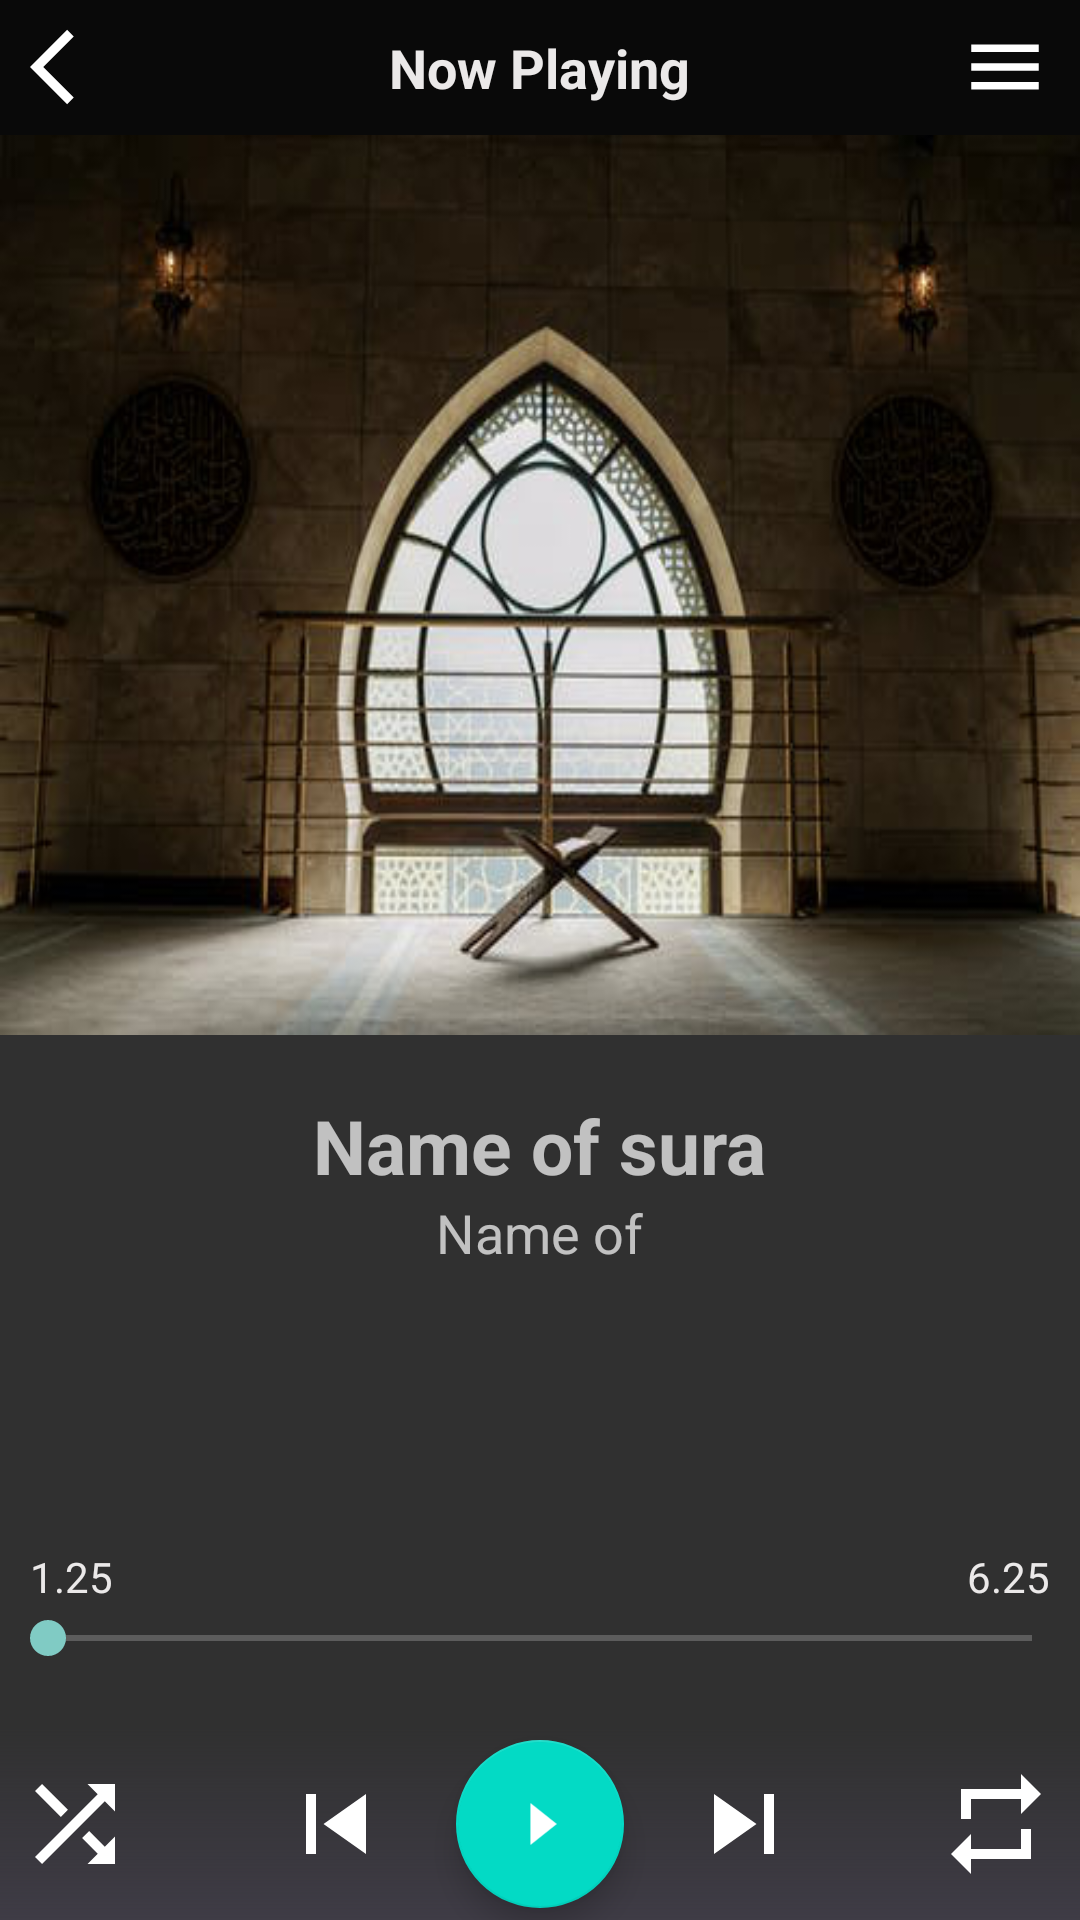

The Android layout XML behind this screen, and the referenced resources:
<!-- AndroidManifest.xml: application theme Theme.AppCompat.NoActionBar -->
<!-- res/layout/activity_player.xml -->
<?xml version="1.0" encoding="utf-8"?>
<RelativeLayout xmlns:android="http://schemas.android.com/apk/res/android"
    xmlns:app="http://schemas.android.com/apk/res-auto"
    xmlns:tools="http://schemas.android.com/tools"
    android:id="@+id/container"
    android:layout_width="match_parent"
    android:layout_height="match_parent"
    android:layout_marginTop="5dp"
    android:orientation="horizontal"
    tools:context=".Layout.Main.PlayerActivity">

    <RelativeLayout
        android:id="@+id/layout_top"
        android:layout_width="match_parent"
        android:layout_height="45dp"
        android:layout_alignParentTop="true"
        android:background="#090909">

        <ImageView
            android:id="@+id/back"
            android:layout_width="30dp"
            android:layout_height="30dp"
            android:layout_alignParentStart="true"
            android:layout_alignParentLeft="true"
            android:layout_centerVertical="true"
            android:layout_marginStart="10dp"
            android:layout_marginLeft="10dp"
            android:src="@drawable/ic_baseline_arrow_back_ios_24" />

        <TextView
            android:id="@+id/play"
            android:layout_width="wrap_content"
            android:layout_height="wrap_content"
            android:layout_centerHorizontal="true"
            android:layout_centerVertical="true"
            android:gravity="center_horizontal"
            android:text="@string/now_playing"
            android:textColor="@color/white"
            android:textSize="18sp"
            android:textStyle="bold" />

        <ImageView
            android:id="@+id/menu"
            android:layout_width="30dp"
            android:layout_height="30dp"
            android:layout_alignParentEnd="true"
            android:layout_alignParentRight="true"
            android:layout_centerVertical="true"
            android:layout_marginEnd="10dp"
            android:layout_marginRight="10dp"
            android:src="@drawable/ic_baseline_menu_24" />


    </RelativeLayout>

    <RelativeLayout

        android:id="@+id/frame_image"
        android:layout_width="match_parent"
        android:layout_height="wrap_content"
        android:layout_below="@+id/layout_top">

        <ImageView
            android:id="@+id/cover_image"
            android:layout_width="match_parent"
            android:layout_height="300dp"
            android:scaleType="fitXY"
            android:src="@drawable/quran" />

        <ImageView
            android:id="@+id/gradient"
            android:layout_width="match_parent"
            android:layout_height="200dp"
            android:layout_marginTop="100dp"
            />


    </RelativeLayout>

    <RelativeLayout
        android:id="@+id/name_quran_Shike"
        android:layout_width="match_parent"
        android:layout_height="wrap_content"
        android:layout_below="@+id/frame_image"
        android:layout_marginTop="20dp">

        <TextView
            android:id="@+id/name_quran"
            android:layout_width="wrap_content"
            android:layout_height="wrap_content"
            android:layout_centerHorizontal="true"
            android:ellipsize="end"
            android:maxLines="1"
            android:text="@string/this_is_song"
            android:textSize="25sp"
            android:textStyle="bold" />

        <TextView
            android:id="@+id/sheikh"
            android:layout_width="wrap_content"
            android:layout_height="wrap_content"
            android:layout_below="@+id/name_quran"
            android:layout_centerHorizontal="true"
            android:ellipsize="end"
            android:maxLines="1"
            android:text="@string/this_is_Artist"
            android:textSize="18sp" />
    </RelativeLayout>

    <RelativeLayout
        android:id="@+id/seekbar_time"
        android:layout_width="match_parent"
        android:layout_height="60dp"
        android:layout_above="@+id/layout_below">

        <TextView
            android:id="@+id/durationplay"
            android:layout_width="wrap_content"
            android:layout_height="wrap_content"
            android:layout_alignParentStart="true"
            android:layout_alignParentLeft="true"
            android:layout_marginLeft="10dp"
            android:text="1.25"
            android:textColor="@color/white" />

        <TextView
            android:id="@+id/durationend"
            android:layout_width="wrap_content"
            android:layout_height="wrap_content"
            android:layout_alignParentEnd="true"
            android:layout_alignParentRight="true"
            android:layout_marginRight="10dp"
            android:text="6.25"
            android:textColor="@color/white" />

        <SeekBar
            android:id="@+id/seekbar"
            android:layout_width="match_parent"
            android:layout_height="wrap_content"
            android:layout_centerVertical="true" />


    </RelativeLayout>

    <RelativeLayout
        android:id="@+id/layout_below"
        android:layout_width="match_parent"
        android:layout_height="wrap_content"
        android:layout_alignParentBottom="true"
        android:background="@drawable/gradient_bg2">

        <ImageView
            android:id="@+id/shuffle"
            android:layout_width="40dp"
            android:layout_height="40dp"
            android:layout_centerVertical="true"
            android:layout_marginStart="5dp"
            android:layout_marginLeft="5dp"
            android:layout_marginBottom="8dp"
            android:src="@drawable/ic_baseline_shuffle_24" />

        <ImageView
            android:id="@+id/previous_sound"
            android:layout_width="40dp"
            android:layout_height="40dp"
            android:layout_centerVertical="true"
            android:layout_marginStart="5dp"
            android:layout_marginLeft="5dp"
            android:layout_marginEnd="20dp"
            android:layout_marginRight="20dp"
            android:layout_marginBottom="8dp"
            android:layout_toStartOf="@+id/play_pause"
            android:layout_toLeftOf="@+id/play_pause"
            android:src="@drawable/ic_baseline_skip_previous_24" />

        <com.google.android.material.floatingactionbutton.FloatingActionButton
            android:id="@+id/play_pause"
            android:layout_width="wrap_content"
            android:layout_height="wrap_content"
            android:layout_centerInParent="true"
            android:layout_gravity="center"
            android:layout_marginBottom="8dp"
            android:src="@drawable/ic_baseline_play_arrow_24"
            app:backgroundTint="@color/colorAccent" />
        
        

        <ImageView
            android:id="@+id/next_sound"
            android:layout_width="40dp"
            android:layout_height="40dp"
            android:layout_centerVertical="true"
            android:layout_marginStart="20dp"
            android:layout_marginLeft="20dp"
            android:layout_marginBottom="8dp"
            android:layout_toEndOf="@+id/play_pause"
            android:layout_toRightOf="@+id/play_pause"
            android:src="@drawable/ic_baseline_skip_next_24" />

        <ImageView
            android:id="@+id/repeat"
            android:layout_width="40dp"
            android:layout_height="40dp"
            android:layout_alignParentEnd="true"
            android:layout_alignParentRight="true"
            android:layout_centerVertical="true"
            android:layout_marginEnd="8dp"
            android:layout_marginRight="5dp"
            android:layout_marginBottom="8dp"
            android:src="@drawable/ic_baseline_repeat_24" />


    </RelativeLayout>


</RelativeLayout>
<!-- resources referenced by this layout -->
<resources>
  <color name="colorAccent">#03DAC5</color>
  <color name="white">#EBE9E9</color>
  <!-- drawable gradient_bg2 (drawable) -->
  <?xml version="1.0" encoding="utf-8"?>
  <shape xmlns:android="http://schemas.android.com/apk/res/android">
      <gradient android:startColor="#3E3B45"
          android:angle="90"
          >
  
      </gradient>
  </shape>
  <!-- drawable ic_baseline_arrow_back_ios_24 (drawable) -->
  <vector xmlns:tools="http://schemas.android.com/tools"
      android:height="24dp"
      android:viewportHeight="24" android:viewportWidth="24"
      android:width="24dp" xmlns:android="http://schemas.android.com/apk/res/android">
      <path
          android:fillColor="@android:color/white"
          android:pathData="M11.67,3.87L9.9,2.1 0,12l9.9,9.9 1.77,-1.77L3.54,12z"
          tools:ignore="VectorRaster" />
  </vector>
  <!-- drawable ic_baseline_menu_24 (drawable) -->
  <vector xmlns:tools="http://schemas.android.com/tools"
      android:height="24dp"
      android:viewportHeight="24" android:viewportWidth="24"
      android:width="24dp" xmlns:android="http://schemas.android.com/apk/res/android">
      <path android:fillColor="@android:color/white" android:pathData="M3,18h18v-2L3,16v2zM3,13h18v-2L3,11v2zM3,6v2h18L21,6L3,6z"
          tools:ignore="VectorRaster" />
  </vector>
  <!-- drawable ic_baseline_play_arrow_24 (drawable) -->
  <vector xmlns:tools="http://schemas.android.com/tools"
      android:height="50dp"
      android:viewportHeight="24" android:viewportWidth="24"
      android:width="40dp"
      xmlns:android="http://schemas.android.com/apk/res/android">
      <path android:fillColor="@android:color/white"
          android:pathData="M8,5v14l11,-7z"
          tools:ignore="VectorRaster" />
  </vector>
  <!-- drawable ic_baseline_repeat_24 (drawable) -->
  <vector xmlns:tools="http://schemas.android.com/tools"
      android:height="24dp"
      android:viewportHeight="24" android:viewportWidth="24"
      android:width="24dp" xmlns:android="http://schemas.android.com/apk/res/android">
      <path android:fillColor="@android:color/white" android:pathData="M7,7h10v3l4,-4 -4,-4v3L5,5v6h2L7,7zM17,17L7,17v-3l-4,4 4,4v-3h12v-6h-2v4z"
          tools:ignore="VectorRaster" />
  </vector>
  <!-- drawable ic_baseline_shuffle_24 (drawable) -->
  <vector xmlns:tools="http://schemas.android.com/tools"
      android:height="24dp"
      android:viewportHeight="24" android:viewportWidth="24"
      android:width="24dp" xmlns:android="http://schemas.android.com/apk/res/android">
      <path android:fillColor="@android:color/white"
          android:pathData="M10.59,9.17L5.41,4 4,5.41l5.17,5.17 1.42,-1.41zM14.5,4l2.04,2.04L4,18.59 5.41,20 17.96,7.46 20,9.5L20,4h-5.5zM14.83,13.41l-1.41,1.41 3.13,3.13L14.5,20L20,20v-5.5l-2.04,2.04 -3.13,-3.13z"
          tools:ignore="VectorRaster" />
  </vector>
  <!-- drawable ic_baseline_skip_next_24 (drawable) -->
  <vector xmlns:tools="http://schemas.android.com/tools"
      android:height="24dp"
      android:viewportHeight="24" android:viewportWidth="24"
      android:width="24dp" xmlns:android="http://schemas.android.com/apk/res/android">
      <path android:fillColor="@android:color/white" android:pathData="M6,18l8.5,-6L6,6v12zM16,6v12h2V6h-2z"
          tools:ignore="VectorRaster" />
  </vector>
  <!-- drawable ic_baseline_skip_previous_24 (drawable) -->
  <vector xmlns:tools="http://schemas.android.com/tools"
      android:height="24dp"
      android:viewportHeight="24" android:viewportWidth="24"
      android:width="24dp" xmlns:android="http://schemas.android.com/apk/res/android">
      <path android:fillColor="@android:color/white" android:pathData="M6,6h2v12L6,18zM9.5,12l8.5,6L18,6z"
          tools:ignore="VectorRaster" />
  </vector>
  <!-- drawable quran: png bitmap (drawable, 183644 bytes) -->
  <string name="now_playing">Now Playing</string>
  <string name="this_is_Artist">Name of </string>
  <string name="this_is_song">Name of sura</string>
</resources>
